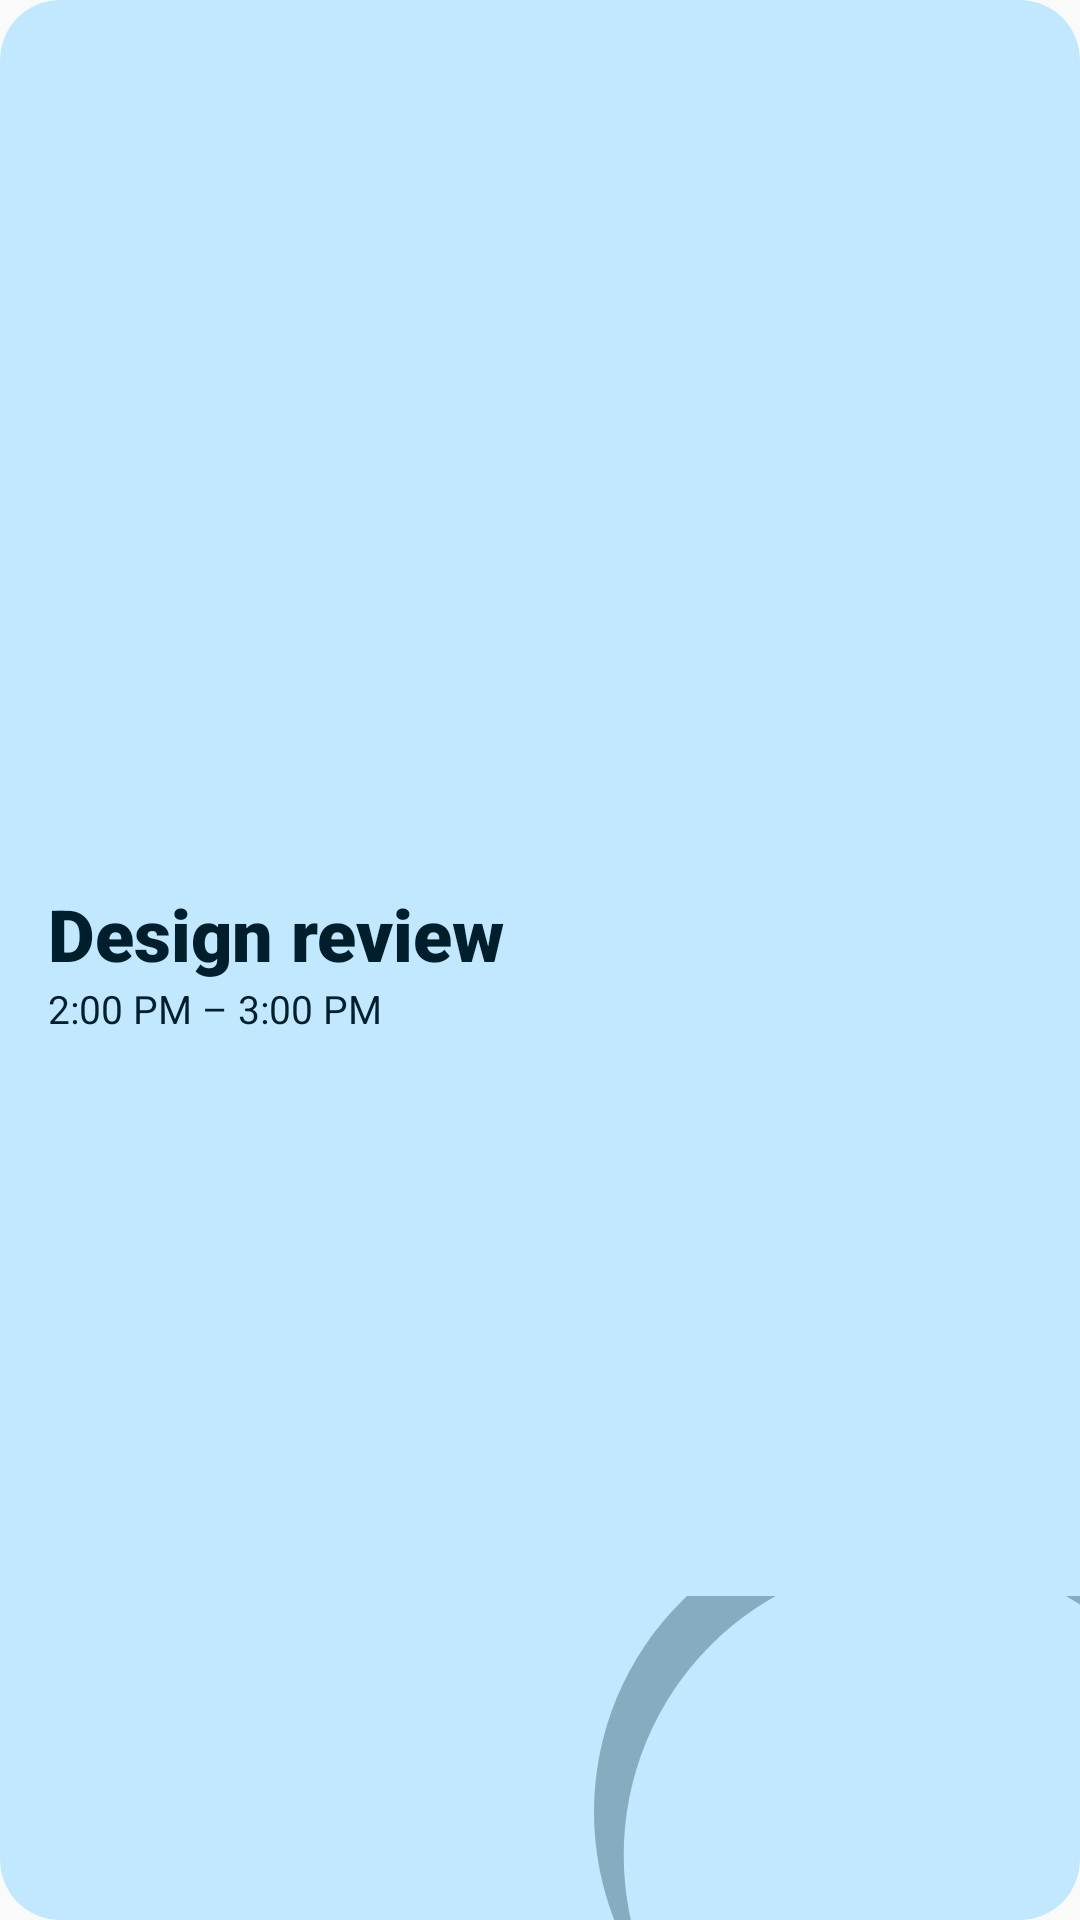

The Android layout XML behind this screen, and the referenced resources:
<!-- AndroidManifest.xml: application theme Theme.Caliindar -->
<!-- res/layout/widget_preview.xml -->
<?xml version="1.0" encoding="utf-8"?>
<FrameLayout xmlns:android="http://schemas.android.com/apk/res/android"
    android:layout_width="match_parent"
    android:layout_height="match_parent"
    android:background="@drawable/widget_preview_background"
    android:clipToOutline="true">

    <ImageView
        android:layout_width="match_parent"
        android:layout_height="match_parent"
        android:importantForAccessibility="no"
        android:scaleType="fitEnd"
        android:src="@drawable/widget_preview_shape" />

    <LinearLayout
        android:layout_width="wrap_content"
        android:layout_height="wrap_content"
        android:layout_gravity="center_vertical|start"
        android:orientation="vertical"
        android:paddingHorizontal="16dp">

        <TextView
            android:layout_width="wrap_content"
            android:layout_height="wrap_content"
            android:fontFamily="sans-serif-black"
            android:maxLines="1"
            android:text="@string/widget_preview_title"
            android:textColor="@android:color/system_accent1_900"
            android:textSize="24sp"
            android:textStyle="bold" />

        <TextView
            android:layout_width="wrap_content"
            android:layout_height="wrap_content"
            android:maxLines="1"
            android:text="@string/widget_preview_time"
            android:textColor="@android:color/system_accent1_900"
            android:textSize="13sp" />
    </LinearLayout>
</FrameLayout>
<!-- resources referenced by this layout -->
<resources>
  <!-- drawable widget_preview_background (drawable) -->
  <?xml version="1.0" encoding="utf-8"?>
  <shape xmlns:android="http://schemas.android.com/apk/res/android" android:shape="rectangle">
      <solid android:color="@android:color/system_accent1_100" />
      <corners android:radius="20dp" />
  </shape>
  <!-- drawable widget_preview_shape (drawable) -->
  <?xml version="1.0" encoding="utf-8"?>
  <vector xmlns:android="http://schemas.android.com/apk/res/android"
      android:width="200dp"
      android:height="60dp"
      android:viewportWidth="400"
      android:viewportHeight="120">
      <path
          android:fillAlpha="0.3"
          android:fillColor="@android:color/system_accent1_900"
          android:fillType="evenOdd"
          android:pathData="M220,80 a110,110 0 1,0 220,0 a110,110 0 1,0 -220,0 Z M231,96 a110,110 0 1,0 220,0 a110,110 0 1,0 -220,0 Z" />
  </vector>
  <string name="widget_preview_time">2:00 PM – 3:00 PM</string>
  <string name="widget_preview_title">Design review</string>
  <style name="Theme.Caliindar" parent="Theme.AppCompat.Light">
      </style>
</resources>
